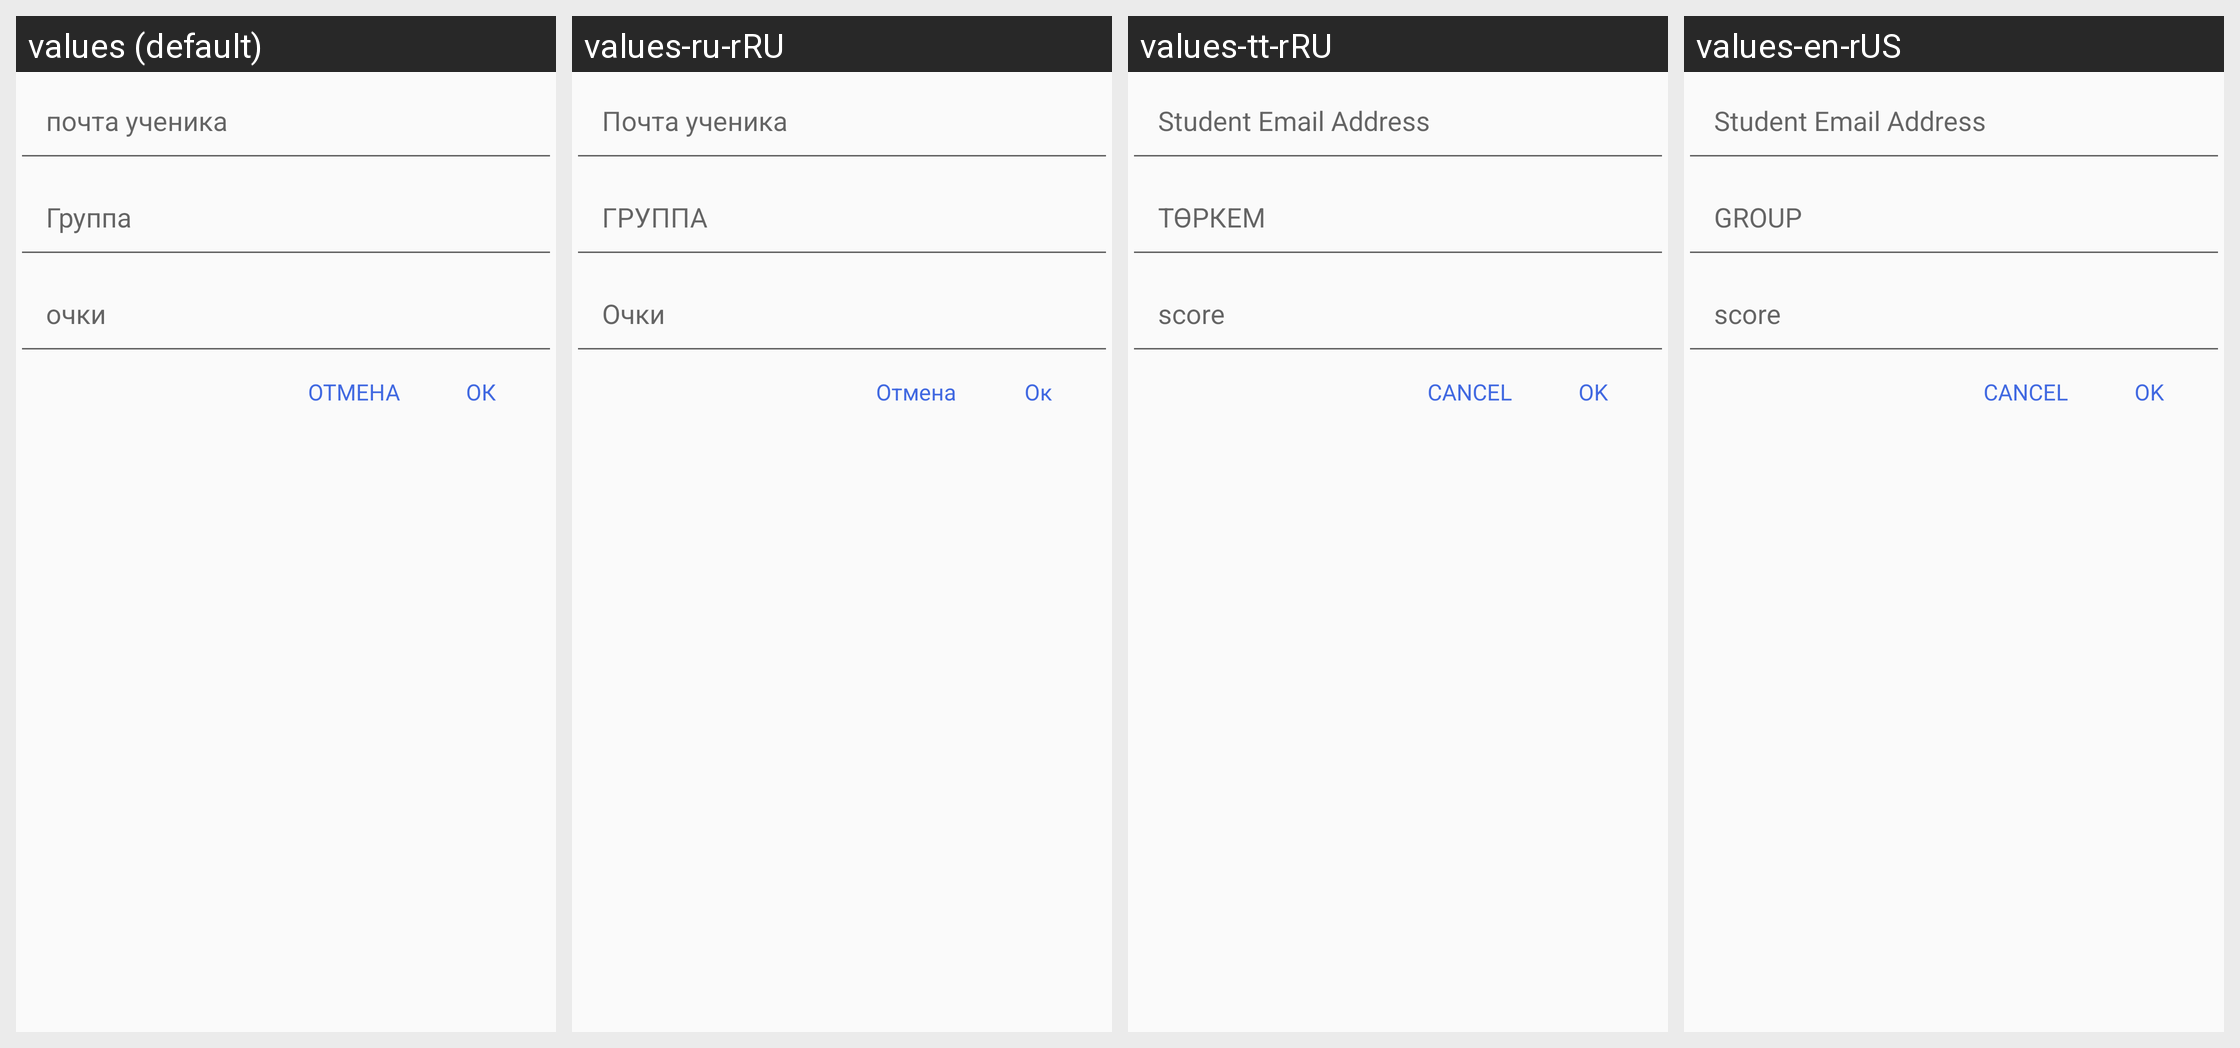

Locale-by-locale string values for the Android screen shown in this grid:
Android screen res/layout/dialogfragment_addscore.xml rendered under 4 locales, left to right: values (default), values-ru-rRU, values-tt-rRU, values-en-rUS. Device: Nexus 5 (rendered at 1080×1920; each locale shown at half size, 540×960, under a caption strip naming it); theme AppTheme.
Other locales in the repository, not shown: values-zh-rCN.
Strings drawn on this screen, with the default value and each locale's value (text and hints the layout hard-codes, and strings that could not be matched under every locale, appear in the picture but are not listed):

studentEmailAddress
  values: почта ученика
  values-ru-rRU: Почта ученика
  values-tt-rRU: Student Email Address
  values-en-rUS: Student Email Address

group
  values: Группа
  values-ru-rRU: ГРУППА
  values-tt-rRU: ТӨРКЕМ
  values-en-rUS: GROUP

score
  values: очки
  values-ru-rRU: Очки
  values-tt-rRU: score
  values-en-rUS: score

cancel
  values: ОТМЕНА
  values-ru-rRU: Отмена
  values-tt-rRU: CANCEL
  values-en-rUS: CANCEL

ok
  values: ОК
  values-ru-rRU: Ок
  values-tt-rRU: OK
  values-en-rUS: OK
